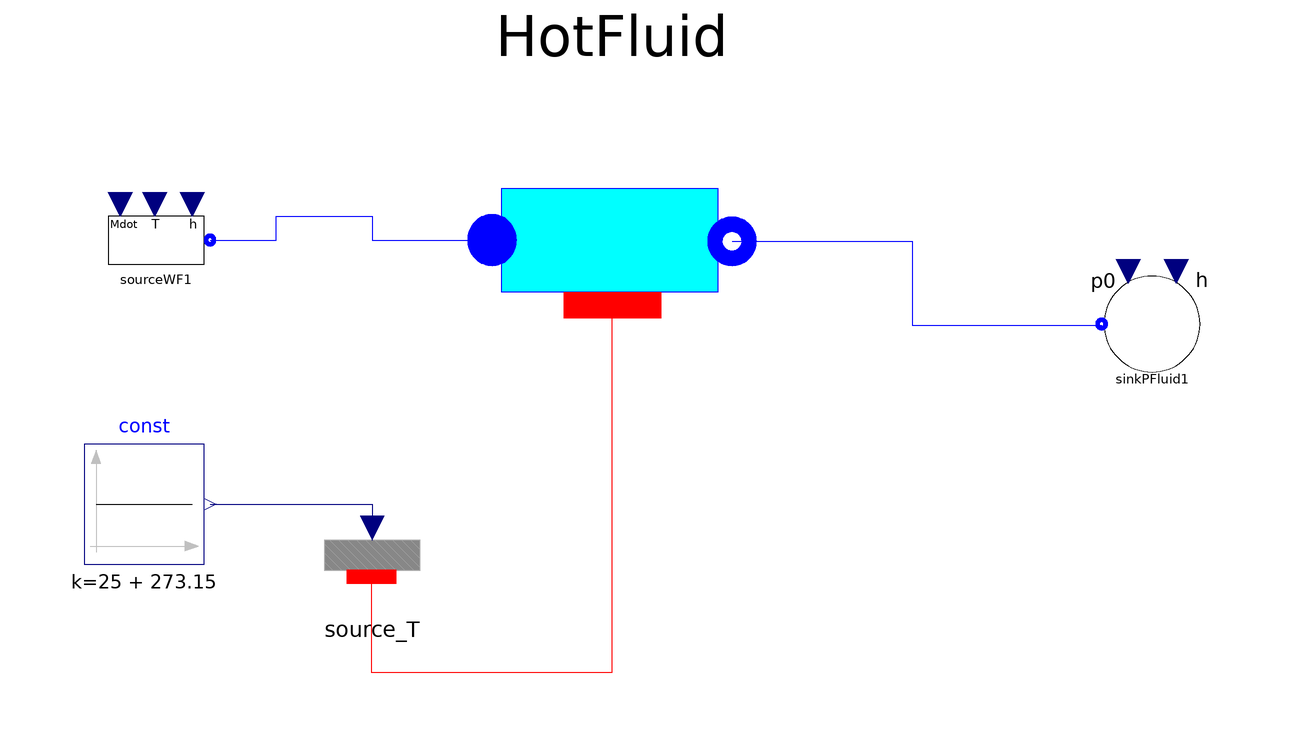

The component connection diagram of the Modelica model below, drawn from its own Placement and Line annotations.

model Flow1D
parameter Integer N = 3;
  Components.FluidFlow.Pipes.Flow1Dim HotFluid(redeclare package Medium =
        Media.R245faCool,
    A=16.18,
    V=0.03781,
    Mdotconst=true,
    max_der=true,
    Unom_l=30.21797814,
    Unom_tp=30.21797814,
    Unom_v=30.21797814,
    Mdotnom=0.25877,
    N=N,
    HTtype=ThermoCycle.Functions.Enumerations.HTtypes.LiqVap,
    pstart=2300000,
    Tstart_inlet=402.157968,
    Tstart_outlet=357.76567852,
    Discretization=ThermoCycle.Functions.Enumerations.Discretizations.upwind)
    annotation (Placement(transformation(extent={{-28,98},{20,46}})));
    //Tstart_inlet=353.82,
    //Tstart_outlet=316.91)
  Components.FluidFlow.Reservoirs.SourceMdot
           sourceWF1(
    Mdot_0=0.25877,
    UseT=false,
    h_0=470523,
    p=2300000)
    annotation (Placement(transformation(extent={{-90,62},{-70,82}})));
  Components.FluidFlow.Reservoirs.SinkP      sinkPFluid1(            h=315945.576, p0=2300000)
    annotation (Placement(transformation(extent={{76,48},{96,68}})));
  Components.HeatFlow.Sources.Source_T source_T(N=N)
    annotation (Placement(transformation(extent={{-54,10},{-34,30}})));
  Modelica.Blocks.Sources.Constant const(k=25 + 273.15)
    annotation (Placement(transformation(extent={{-92,18},{-72,38}})));
equation
  connect(source_T.thermalPort, HotFluid.Wall_int) annotation (Line(
      points={{-44.1,15.9},{-44.1,0},{-4,0},{-4,61.1667}},
      color={255,0,0},
      smooth=Smooth.None));
  connect(const.y, source_T.Temperature) annotation (Line(
      points={{-71,28},{-44,28},{-44,24}},
      color={0,0,127},
      smooth=Smooth.None));
  connect(sourceWF1.flangeB, HotFluid.InFlow) annotation (Line(
      points={{-71,72},{-60,72},{-60,76},{-44,76},{-44,72},{-24,72}},
      color={0,0,255},
      smooth=Smooth.None));
  connect(HotFluid.OutFlow, sinkPFluid1.flangeB) annotation (Line(
      points={{16,71.7833},{46,71.7833},{46,57.8},{77.6,57.8}},
      color={0,0,255},
      smooth=Smooth.None));
  annotation (Diagram(graphics),
    experiment(StopTime=1000),
    __Dymola_experimentSetupOutput);
end Flow1D;